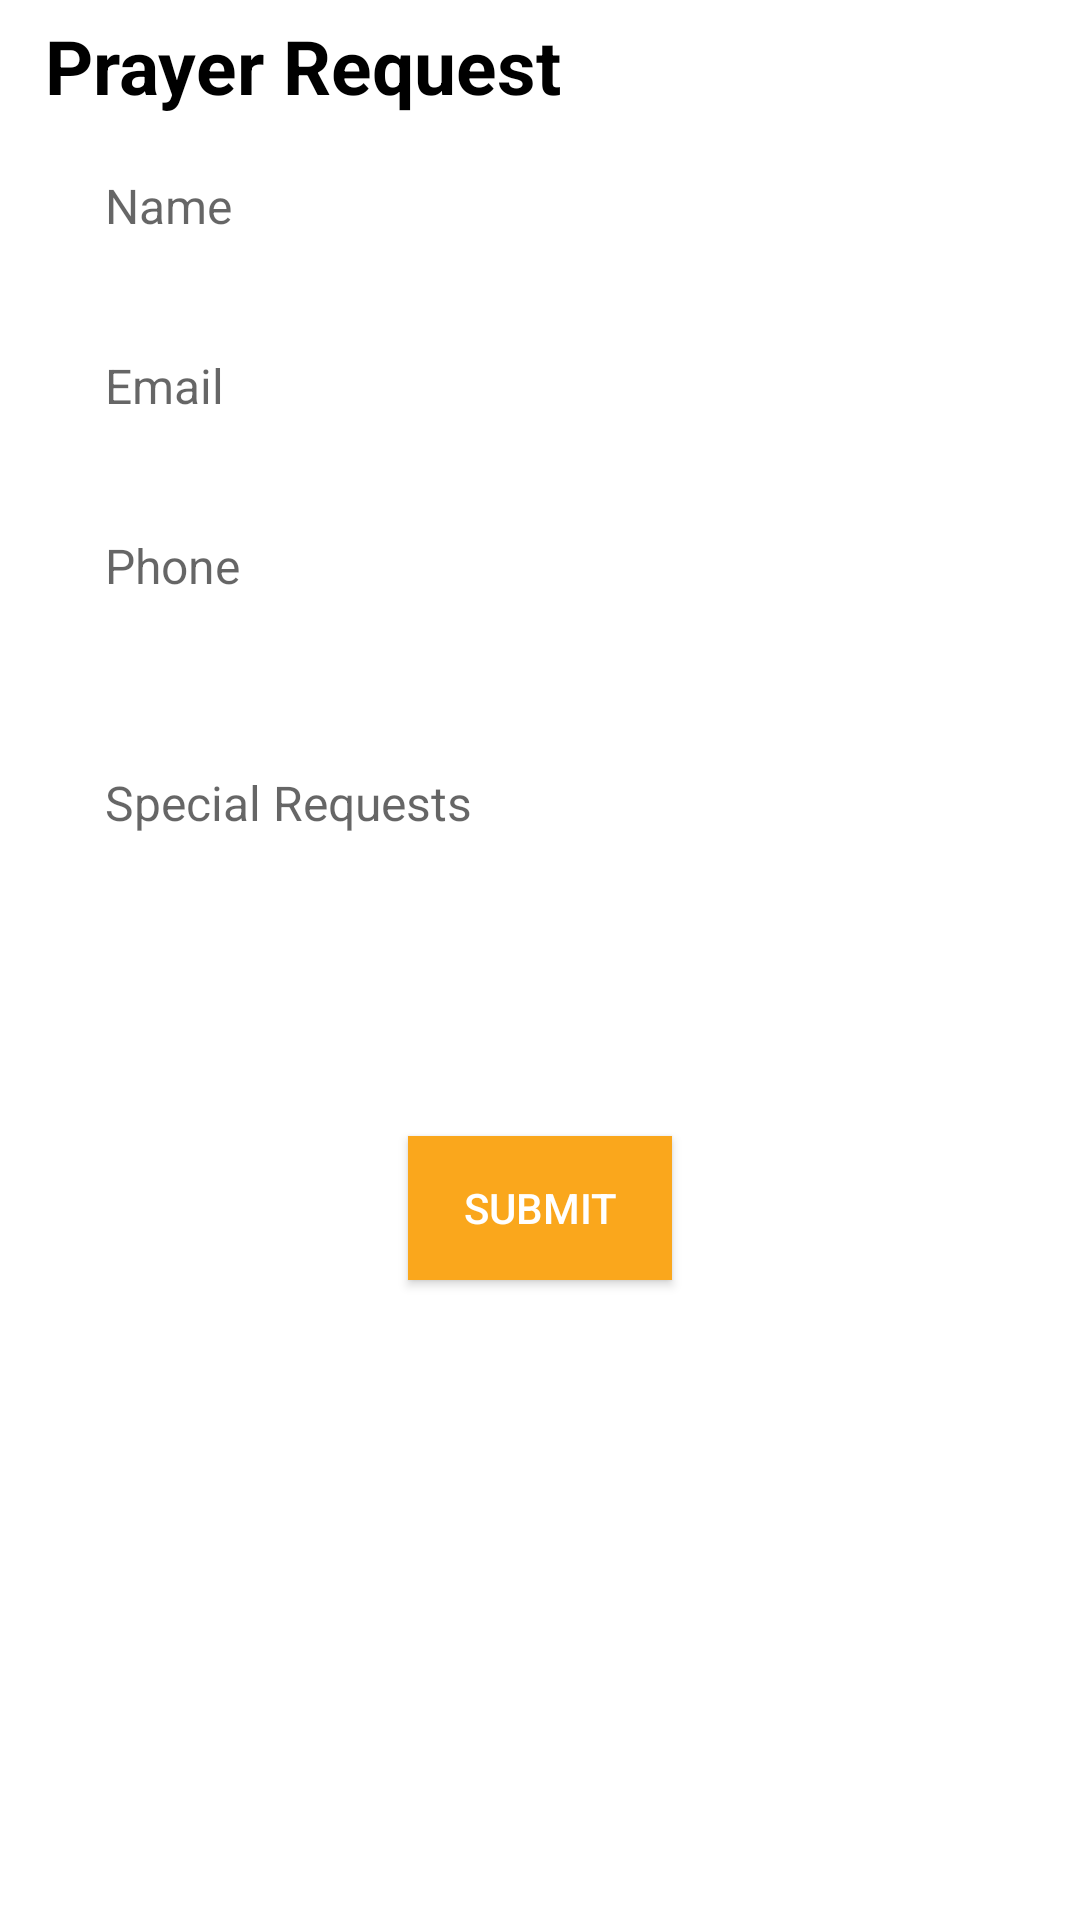

Here is an Android app screen rendered from its layout file. Give the layout XML and the strings, colors and styles it references.
<!-- AndroidManifest.xml: application theme MyMaterialTheme -->
<!-- res/layout/prayer_request.xml -->
<?xml version="1.0" encoding="utf-8"?>
<LinearLayout xmlns:android="http://schemas.android.com/apk/res/android"
    android:orientation="vertical" android:layout_width="match_parent"
    android:background="@android:color/white"
    android:layout_height="match_parent">

    <ScrollView
        android:layout_width="match_parent"
        android:layout_height="wrap_content"
        android:scrollbars="none"
        >


    <LinearLayout
        android:layout_width="match_parent"
        android:layout_height="match_parent"
        android:orientation="vertical"
         android:layout_margin="5dp"
        >

        <TextView
            android:layout_width="match_parent"
            android:layout_height="wrap_content"
            android:text="Prayer Request"
            android:textColor="@android:color/black"
            android:textSize="25dp"
            android:textStyle="bold"
            android:layout_marginLeft="10dp"
            />
        <LinearLayout
            android:layout_width="match_parent"
            android:layout_height="wrap_content"
            android:orientation="horizontal"
            android:layout_margin="10dp"
            >

            <EditText
                android:id="@id/name"
                android:layout_width="match_parent"
                android:layout_height="40dp"
                android:hint="Name"
                android:paddingLeft="20dp"
                android:paddingRight="10dp"
                android:inputType="text"
                android:background="@drawable/editext_border"
                android:textColor="@android:color/black"
                android:textSize="16dp"
                />




        </LinearLayout>

        <LinearLayout
            android:layout_width="match_parent"
            android:layout_height="wrap_content"
            android:orientation="horizontal"
            android:layout_margin="10dp"

            >

            <EditText
                android:id="@+id/email"
                android:layout_width="match_parent"
                android:layout_height="40dp"
                android:hint="Email"
                android:paddingLeft="20dp"
                android:inputType="text"
                android:paddingRight="10dp"
                android:background="@drawable/editext_border"
                android:textColor="@android:color/black"
                android:textSize="16dp"
                />




        </LinearLayout>
        <LinearLayout
            android:layout_width="match_parent"
            android:layout_height="wrap_content"
            android:orientation="horizontal"
            android:layout_margin="10dp"

            >

            <EditText
                android:id="@+id/phone"
                android:layout_width="match_parent"
                android:layout_height="40dp"
                android:hint="Phone"
                android:paddingLeft="20dp"
                android:inputType="text"
                android:paddingRight="10dp"
                android:background="@drawable/editext_border"
                android:textColor="@android:color/black"
                android:textSize="16dp"
                />




        </LinearLayout>

        <LinearLayout
            android:layout_width="match_parent"
            android:layout_height="wrap_content"
            android:orientation="horizontal"
            android:layout_margin="10dp"

            >

            <Spinner
                android:id="@+id/spinner"
                android:layout_width="match_parent"
                android:layout_height="wrap_content"
                android:background="@drawable/editext_border"
                android:spinnerMode="dialog"
                android:textColor="@android:color/black"
                />




        </LinearLayout>

        <LinearLayout
            android:layout_width="match_parent"
            android:layout_height="wrap_content"
            android:orientation="horizontal"
            android:layout_margin="10dp"

            >

            <EditText
                android:id="@+id/specialrequest"
                android:layout_width="match_parent"
                android:layout_height="100dp"
                android:hint="Special Requests"
                android:paddingLeft="20dp"
                android:gravity="top"
                android:inputType="text"
                android:paddingRight="10dp"
                android:paddingTop="8dp"
                android:background="@drawable/editext_border"
                android:textColor="@android:color/black"
                android:textSize="16dp"
                />




        </LinearLayout>
        <Button
            android:id="@+id/submit"
            android:layout_width="wrap_content"
            android:layout_height="wrap_content"
            android:text="Submit"
            android:layout_marginTop="20dp"
            android:textColor="@android:color/white"
            android:background="#faa71c"
            android:layout_gravity="center"
            android:layout_marginBottom="20dp"

            />
    </LinearLayout>
    </ScrollView>

</LinearLayout>
<!-- resources referenced by this layout -->
<resources>
  <!-- drawable editext_border (drawable-large-xhdpi) -->
  <?xml version="1.0" encoding="utf-8"?>
  <shape xmlns:android="http://schemas.android.com/apk/res/android">
      <solid android:color="#ffffff" />
      <corners
          android:radius="1dp"
          />
      <stroke android:width="1dip" android:color="#ccc" />
  </shape>
  <style name="MyMaterialTheme" parent="MyMaterialTheme.Base">
  
      </style>
  <style name="MyMaterialTheme.Base" parent="Theme.AppCompat.Light.DarkActionBar">
          <item name="windowNoTitle">true</item>
          <item name="windowActionBar">false</item>
          <item name="colorPrimary">@color/colorPrimary</item>
          <item name="colorPrimaryDark">@color/colorPrimaryDark</item>
          <item name="colorAccent">@color/colorPrimary</item>
          <item name="android:dropDownListViewStyle">@style/SpinnerStyle</item>
  
  
  
      </style>
  <color name="colorPrimary">#0D9AA1</color>
  <color name="colorPrimaryDark">#085464</color>
  <style name="SpinnerStyle" parent="Widget.AppCompat.ListView.DropDown">
          <item name="android:divider">#d1d1d1</item>
          <item name="android:dividerHeight">0.5dp</item>
      </style>
</resources>
